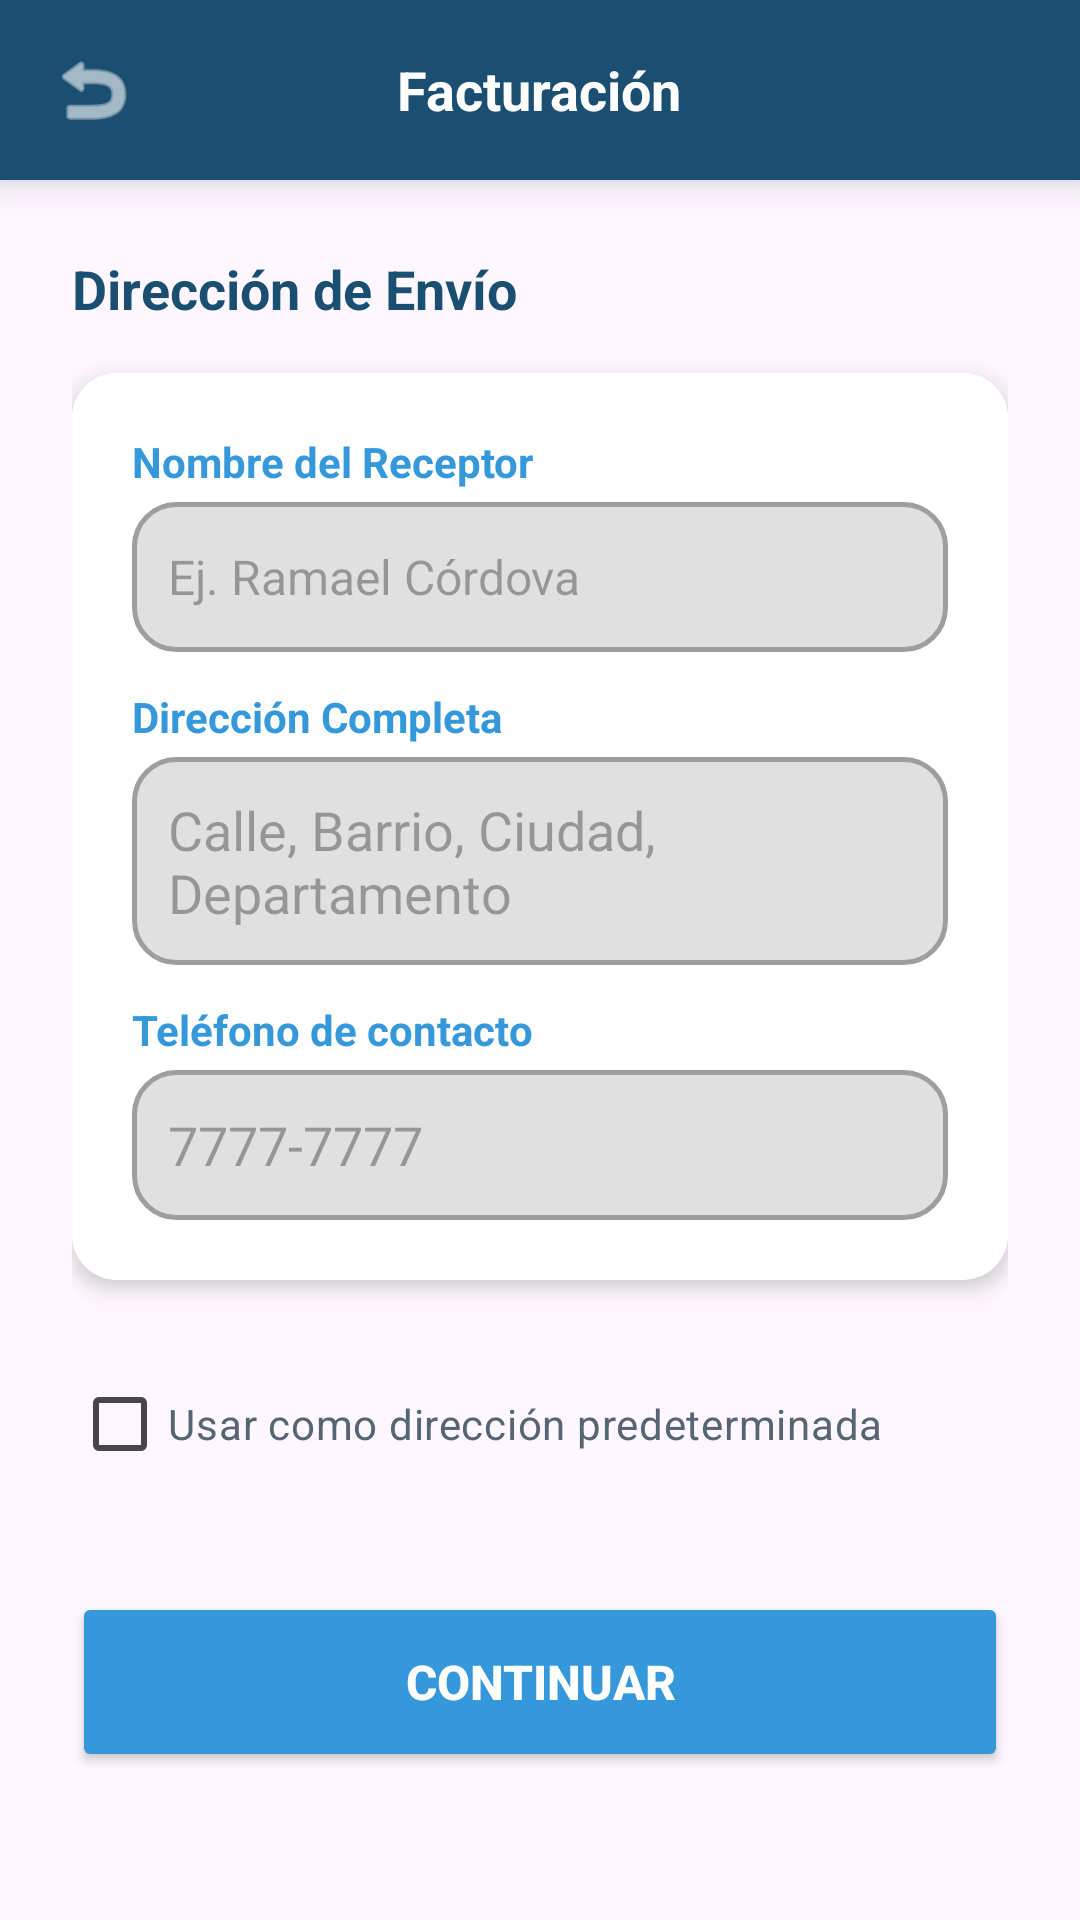

Android layout source for this screen:
<!-- AndroidManifest.xml: application theme Theme.ConexionFarmaco -->
<!-- res/layout/activity_facturacion.xml -->
<?xml version="1.0" encoding="utf-8"?>
<LinearLayout xmlns:android="http://schemas.android.com/apk/res/android"
    xmlns:app="http://schemas.android.com/apk/res-auto"
    android:layout_width="match_parent"
    android:layout_height="match_parent"
    android:orientation="vertical"
    android:background="@drawable/fondo1">

    <RelativeLayout
        android:layout_width="match_parent"
        android:layout_height="60dp"
        android:background="@color/azul_primario"
        android:paddingHorizontal="16dp"
        android:elevation="8dp">

        <ImageView
            android:id="@+id/btnFactAtras"
            android:layout_width="30dp"
            android:layout_height="30dp"
            android:layout_centerVertical="true"
            android:src="@android:drawable/ic_menu_revert"
            app:tint="@color/white"
            android:contentDescription="Atrás" />

        <TextView
            android:layout_width="wrap_content"
            android:layout_height="wrap_content"
            android:layout_centerInParent="true"
            android:text="Facturación"
            android:textColor="@color/white"
            android:textSize="18sp"
            android:textStyle="bold" />
    </RelativeLayout>

    <androidx.core.widget.NestedScrollView
        android:layout_width="match_parent"
        android:layout_height="match_parent"
        android:fillViewport="true">

        <LinearLayout
            android:layout_width="match_parent"
            android:layout_height="wrap_content"
            android:orientation="vertical"
            android:padding="24dp">

            <TextView
                android:layout_width="wrap_content"
                android:layout_height="wrap_content"
                android:text="Dirección de Envío"
                android:textColor="@color/azul_primario"
                android:textSize="18sp"
                android:textStyle="bold"
                android:layout_marginBottom="16dp"/>

            <androidx.cardview.widget.CardView
                android:layout_width="match_parent"
                android:layout_height="wrap_content"
                app:cardCornerRadius="15dp"
                app:cardElevation="4dp"
                android:layout_marginBottom="24dp">

                <LinearLayout
                    android:layout_width="match_parent"
                    android:layout_height="wrap_content"
                    android:orientation="vertical"
                    android:padding="20dp"
                    android:background="@color/white">

                    <TextView android:layout_width="wrap_content" android:layout_height="wrap_content" android:text="Nombre del Receptor" android:textColor="@color/azul_vibrante" android:textStyle="bold" />
                    <EditText
                        android:id="@+id/etFactNombre"
                        android:layout_width="match_parent"
                        android:layout_height="50dp"
                        android:background="@drawable/modern_edittext"
                        android:hint="Ej. Ramael Córdova"
                        android:textColor="@color/black"
                        android:layout_marginTop="4dp"
                        android:textSize="16sp"
                        android:inputType="textPersonName"
                        android:paddingStart="12dp"/>

                    <TextView android:layout_width="wrap_content" android:layout_height="wrap_content" android:text="Dirección Completa" android:textColor="@color/azul_vibrante" android:textStyle="bold" android:layout_marginTop="12dp" />
                    <EditText
                        android:id="@+id/etFactDireccion"
                        android:layout_width="match_parent"
                        android:layout_height="wrap_content"
                        android:minHeight="50dp"
                        android:background="@drawable/modern_edittext"
                        android:hint="Calle, Barrio, Ciudad, Departamento"
                        android:textColor="@color/black"
                        android:layout_marginTop="4dp"
                        android:inputType="textMultiLine"
                        android:gravity="top"
                        android:padding="12dp"/>

                    <TextView android:layout_width="wrap_content" android:layout_height="wrap_content" android:text="Teléfono de contacto" android:textColor="@color/azul_vibrante" android:textStyle="bold" android:layout_marginTop="12dp" />
                    <EditText
                        android:id="@+id/etFactTel"
                        android:layout_width="match_parent"
                        android:layout_height="50dp"
                        android:background="@drawable/modern_edittext"
                        android:hint="7777-7777"
                        android:textColor="@color/black"
                        android:layout_marginTop="4dp"
                        android:inputType="phone"
                        android:paddingStart="12dp"/>
                </LinearLayout>
            </androidx.cardview.widget.CardView>

            <CheckBox
                android:id="@+id/cbPredeterminado"
                android:layout_width="wrap_content"
                android:layout_height="wrap_content"
                android:text="Usar como dirección predeterminada"
                android:textColor="@color/texto_secundario"
                android:layout_marginBottom="32dp" />

            <Button
                android:id="@+id/btnFactContinuar"
                android:layout_width="match_parent"
                android:layout_height="60dp"
                android:text="CONTINUAR"
                android:backgroundTint="@color/azul_vibrante"
                android:textColor="@color/white"
                android:textStyle="bold"
                android:textSize="16sp" />

        </LinearLayout>
    </androidx.core.widget.NestedScrollView>
</LinearLayout>
<!-- resources referenced by this layout -->
<resources>
  <color name="azul_primario">#1B4F72</color>
  <color name="azul_vibrante">#3498DB</color>
  <color name="black">#FF000000</color>
  <color name="texto_secundario">#566573</color>
  <color name="white">#FFFFFFFF</color>
  <!-- drawable modern_edittext (drawable) -->
  <?xml version="1.0" encoding="utf-8"?>
  <shape xmlns:android="http://schemas.android.com/apk/res/android">
      <solid android:color="#E0E0E0" />
      <corners android:radius="14dp" />
      <stroke android:width="1.5dp" android:color="#9E9E9E" />
      <padding android:left="15dp" android:right="15dp" android:top="12dp" android:bottom="12dp" />
  </shape>
  <style name="Theme.ConexionFarmaco" parent="Base.Theme.ConexionFarmaco" />
  <style name="Base.Theme.ConexionFarmaco" parent="Theme.Material3.DayNight.NoActionBar">
          
          
      </style>
</resources>
